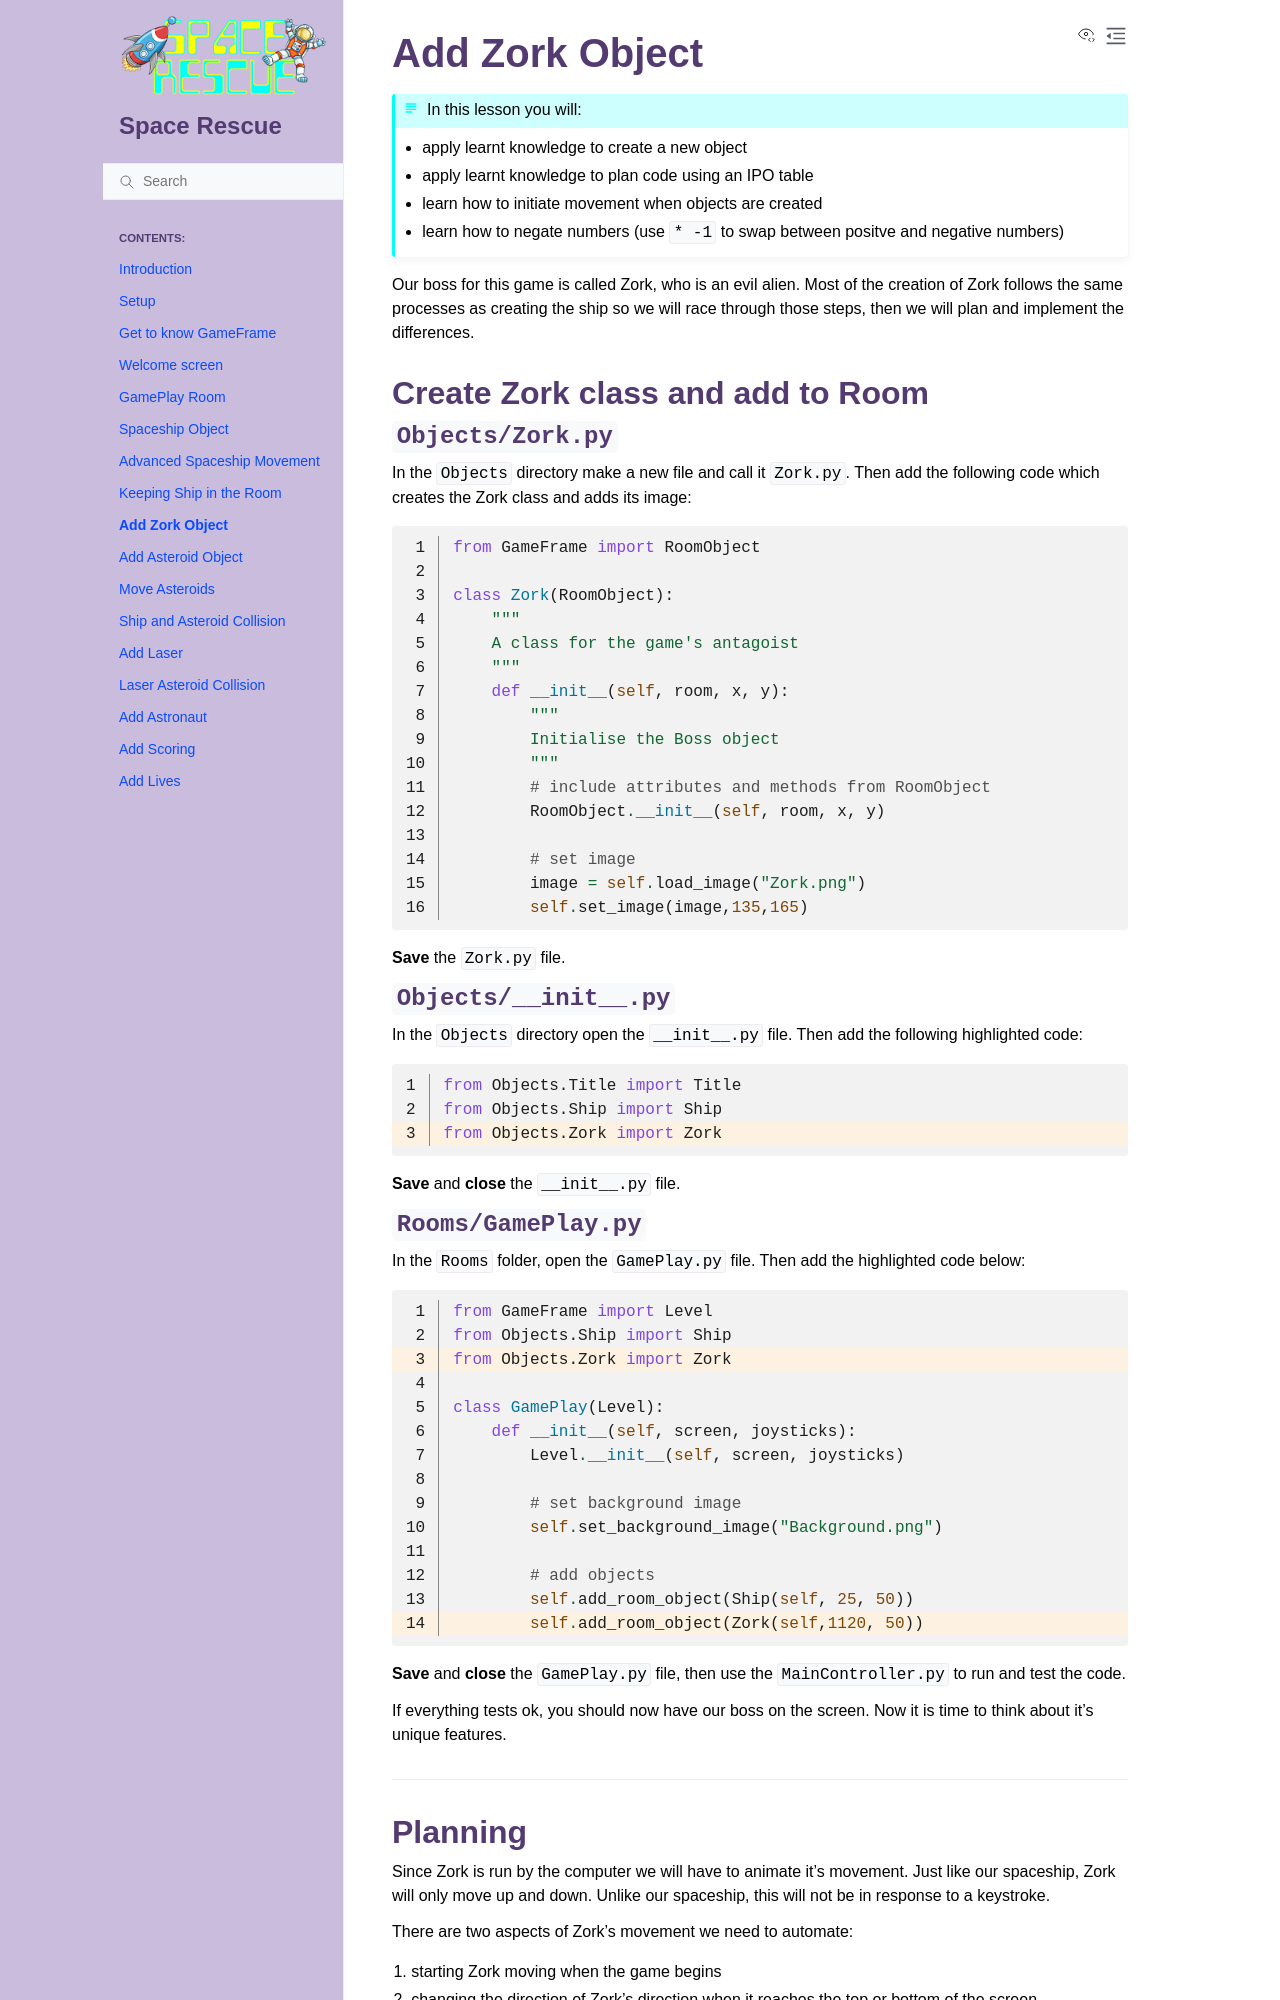

repository: DamoM73/space-rescue-tutorials · page: 09_add_boss.html · generator: sphinx

# Add Zork Object

```{topic} In this lesson you will:
- apply learnt knowledge to create a new object
- apply learnt knowledge to plan code using an IPO table
- learn how to initiate movement when objects are created
- learn how to negate numbers (use `* -1` to swap between positve and negative numbers)
```

Our boss for this game is called Zork, who is an evil alien. Most of the creation of Zork follows the same processes as creating the ship so we will race through those steps, then we will plan and implement the differences.

## Create Zork class and add to Room

### `Objects/Zork.py`

In the `Objects` directory make a new file and call it `Zork.py`. Then add the following code which creates the Zork class and adds its image:

```{code-block} python
:linenos:
from GameFrame import RoomObject

class Zork(RoomObject):
    """
    A class for the game's antagoist
    """
    def __init__(self, room, x, y):
        """
        Initialise the Boss object
        """
        # include attributes and methods from RoomObject
        RoomObject.__init__(self, room, x, y)
        
        # set image
        image = self.load_image("Zork.png")
        self.set_image(image,135,165)
```

**Save** the `Zork.py` file.

### `Objects/__init__.py`

In the `Objects` directory open the `__init__.py` file. Then add the following highlighted code:

```{code-block} python
:linenos:
:emphasize-lines: 3
from Objects.Title import Title
from Objects.Ship import Ship
from Objects.Zork import Zork
```

**Save** and **close** the `__init__.py` file.

### `Rooms/GamePlay.py`

In the `Rooms` folder, open the `GamePlay.py` file. Then add the highlighted code below:

```{code-block} python
:linenos:
:emphasize-lines: 3, 14
from GameFrame import Level
from Objects.Ship import Ship
from Objects.Zork import Zork

class GamePlay(Level):
    def __init__(self, screen, joysticks):
        Level.__init__(self, screen, joysticks)
        
        # set background image
        self.set_background_image("Background.png")
        
        # add objects
        self.add_room_object(Ship(self, 25, 50))
        self.add_room_object(Zork(self,1120, 50))
```

**Save** and **close** the `GamePlay.py` file, then use the `MainController.py` to run and test the code.

If everything tests ok, you should now have our boss on the screen. Now it is time to think about it's unique features.

---
